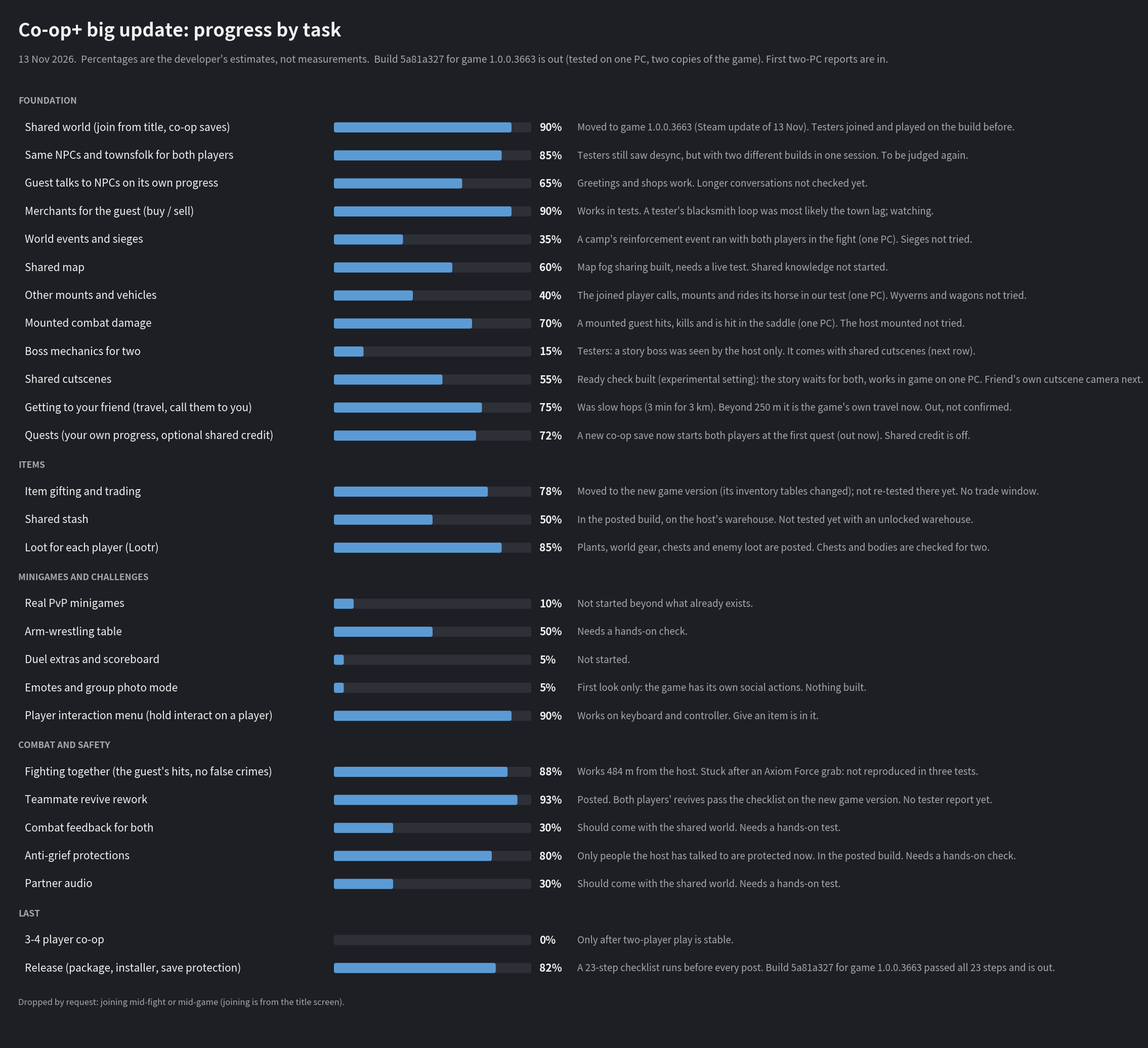

Reproduce this figure in Python. (Note: this script raises an exception after producing the figure.)
# The progress-by-task chart (regenerate when a release is ready; edit the rows, run from the repo root).
import matplotlib; matplotlib.use('Agg')
import matplotlib.pyplot as plt
from matplotlib.patches import FancyBboxPatch
G = [
("FOUNDATION", [
 ("Shared world (join from title, co-op saves)", 90, "Moved to game 1.0.0.3663 (Steam update of 13 Nov). Testers joined and played on the build before."),
 ("Same NPCs and townsfolk for both players", 85, "Testers still saw desync, but with two different builds in one session. To be judged again."),
 ("Guest talks to NPCs on its own progress", 65, "Greetings and shops work. Longer conversations not checked yet."),
 ("Merchants for the guest (buy / sell)", 90, "Works in tests. A tester's blacksmith loop was most likely the town lag; watching."),
 ("World events and sieges", 35, "A camp's reinforcement event ran with both players in the fight (one PC). Sieges not tried."),
 ("Shared map", 60, "Map fog sharing built, needs a live test. Shared knowledge not started."),
 ("Other mounts and vehicles", 40, "The joined player calls, mounts and rides its horse in our test (one PC). Wyverns and wagons not tried."),
 ("Mounted combat damage", 70, "A mounted guest hits, kills and is hit in the saddle (one PC). The host mounted not tried."),
 ("Boss mechanics for two", 15, "Testers: a story boss was seen by the host only. It comes with shared cutscenes (next row)."),
 ("Shared cutscenes", 55, "Ready check built (experimental setting): the story waits for both, works in game on one PC. Friend's own cutscene camera next."),
 ("Getting to your friend (travel, call them to you)", 75, "Was slow hops (3 min for 3 km). Beyond 250 m it is the game's own travel now. Out, not confirmed."),
 ("Quests (your own progress, optional shared credit)", 72, "A new co-op save now starts both players at the first quest (out now). Shared credit is off."),
]),
("ITEMS", [
 ("Item gifting and trading", 78, "Moved to the new game version (its inventory tables changed); not re-tested there yet. No trade window."),
 ("Shared stash", 50, "In the posted build, on the host's warehouse. Not tested yet with an unlocked warehouse."),
 ("Loot for each player (Lootr)", 85, "Plants, world gear, chests and enemy loot are posted. Chests and bodies are checked for two."),
]),
("MINIGAMES AND CHALLENGES", [
 ("Real PvP minigames", 10, "Not started beyond what already exists."),
 ("Arm-wrestling table", 50, "Needs a hands-on check."),
 ("Duel extras and scoreboard", 5, "Not started."),
 ("Emotes and group photo mode", 5, "First look only: the game has its own social actions. Nothing built."),
 ("Player interaction menu (hold interact on a player)", 90, "Works on keyboard and controller. Give an item is in it."),
]),
("COMBAT AND SAFETY", [
 ("Fighting together (the guest's hits, no false crimes)", 88, "Works 484 m from the host. Stuck after an Axiom Force grab: not reproduced in three tests."),
 ("Teammate revive rework", 93, "Posted. Both players' revives pass the checklist on the new game version. No tester report yet."),
 ("Combat feedback for both", 30, "Should come with the shared world. Needs a hands-on test."),
 ("Anti-grief protections", 80, "Only people the host has talked to are protected now. In the posted build. Needs a hands-on check."),
 ("Partner audio", 30, "Should come with the shared world. Needs a hands-on test."),
]),
("LAST", [
 ("3-4 player co-op", 0, "Only after two-player play is stable."),
 ("Release (package, installer, save protection)", 82, "A 23-step checklist runs before every post. Build 5a81a327 for game 1.0.0.3663 passed all 23 steps and is out."),
]),
]
BG="#1e1f24"; TRACK="#2e3038"; BAR="#5b9bd5"; INK="#f2f2f2"; MUT="#a6a8ad"
rows = sum(len(g[1]) for g in G); ROW=0.554; GH=0.554
H = 1.9 + rows*ROW + len(G)*GH + 0.9
fig = plt.figure(figsize=(21.5, H), dpi=100, facecolor=BG)
ax = fig.add_axes([0,0,1,1]); ax.set_xlim(0,21.5); ax.set_ylim(H,0); ax.axis('off')
ax.text(0.26,0.52,"Co-op+ big update: progress by task",color=INK,fontsize=26,fontweight='bold',va='center')
ax.text(0.26,1.08,"13 Nov 2026.  Percentages are the developer's estimates, not measurements.  Build 5a81a327 for game 1.0.0.3663 is out (tested on one PC, two copies of the game). First two-PC reports are in.",color=MUT,fontsize=14,va='center')
y=1.9
for name, items in G:
    ax.text(0.26,y,name,color=MUT,fontsize=12.5,fontweight='bold',va='center'); y+=GH*0.95
    for label,pct,note in items:
        ax.text(0.39,y,label,color=INK,fontsize=15,va='center')
        ax.add_patch(FancyBboxPatch((6.5,y-0.1),3.9,0.2,boxstyle="round,pad=0,rounding_size=0.04",fc=TRACK,ec='none'))
        if pct>0: ax.add_patch(FancyBboxPatch((6.5,y-0.1),3.9*pct/100,0.2,boxstyle="round,pad=0,rounding_size=0.04",fc=BAR,ec='none'))
        ax.text(10.56,y,f"{pct}%",color=INK,fontsize=15,fontweight='bold',va='center')
        ax.text(11.31,y,note,color=MUT,fontsize=13.5,va='center')
        y+=ROW
    y+=GH*0.05
ax.text(0.26,y+0.1,"Dropped by request: joining mid-fight or mid-game (joining is from the title screen).",color=MUT,fontsize=12,va='center')
fig.savefig("docs/drafts/progress-2026-11-13-b.png",facecolor=BG)
